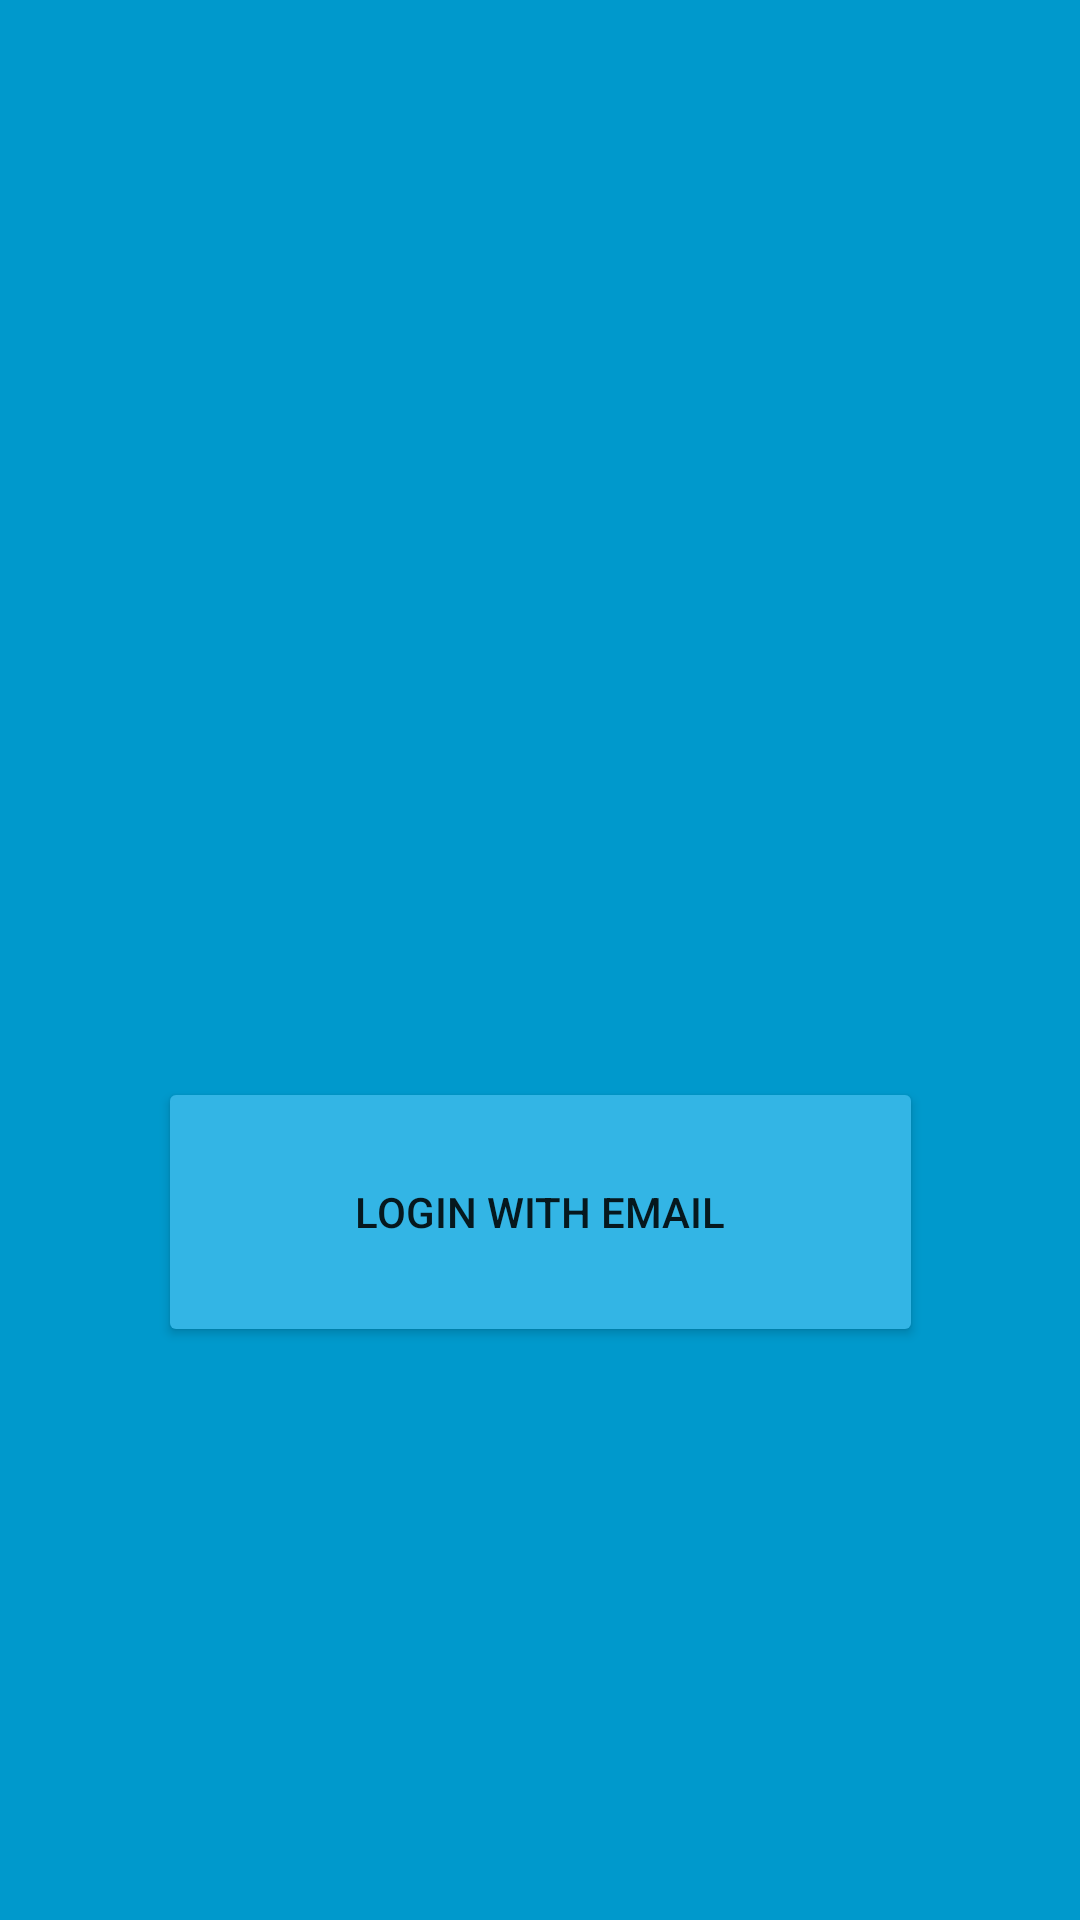

This screen was rendered from an Android layout file. Write that file and the resources it references.
<!-- AndroidManifest.xml: application theme Theme.Assigment__02 -->
<!-- res/layout/activity_main.xml -->
<?xml version="1.0" encoding="utf-8"?>
<androidx.constraintlayout.widget.ConstraintLayout xmlns:android="http://schemas.android.com/apk/res/android"
    xmlns:app="http://schemas.android.com/apk/res-auto"
    xmlns:tools="http://schemas.android.com/tools"
    android:layout_width="match_parent"
    android:layout_height="match_parent"
    android:background="@android:color/holo_blue_dark"
    tools:context=".MainActivity">

    <Button
        android:id="@+id/cmdLoginWithEmail"
        android:layout_width="255dp"
        android:layout_height="90dp"
        android:layout_marginStart="78dp"
        android:layout_marginTop="359dp"
        android:layout_marginEnd="78dp"
        android:backgroundTint="@android:color/holo_blue_light"
        android:text="Login With Email"
        app:layout_constraintEnd_toEndOf="parent"
        app:layout_constraintStart_toStartOf="parent"
        app:layout_constraintTop_toTopOf="parent" />
</androidx.constraintlayout.widget.ConstraintLayout>
<!-- resources referenced by this layout -->
<resources>
  <style name="Theme.Assigment__02" parent="Theme.MaterialComponents.DayNight.DarkActionBar">
          
          <item name="colorPrimary">@color/purple_500</item>
          <item name="colorPrimaryVariant">@color/purple_700</item>
          <item name="colorOnPrimary">@color/white</item>
          
          <item name="colorSecondary">@color/teal_200</item>
          <item name="colorSecondaryVariant">@color/teal_700</item>
          <item name="colorOnSecondary">@color/black</item>
          
          <item name="android:statusBarColor" tools:targetApi="l">?attr/colorPrimaryVariant</item>
          
      </style>
  <!-- not gathered from this repository: default colours our renderer supplied (Android Studio template values) -->
  <color name="purple_500">#FF6200EE</color>
  <color name="purple_700">#FF3700B3</color>
  <color name="teal_200">#FF03DAC5</color>
  <color name="teal_700">#FF018786</color>
  <color name="black">#FF000000</color>
  <color name="white">#FFFFFFFF</color>
</resources>
